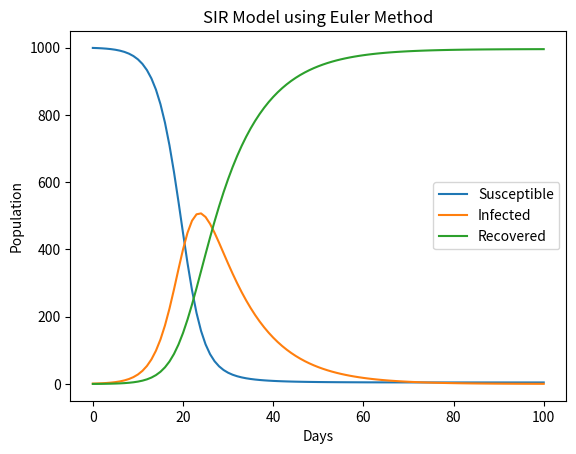

Source code (Python):
import numpy as np
import matplotlib.pyplot as plt

def SIR_Euler(beta, gamma, N, I0, R0, days):
    S0 = N - I0 - R0
    t = np.linspace(0, days, days+1)
    S = np.zeros(days+1)
    I = np.zeros(days+1)
    R = np.zeros(days+1)
    S[0] = S0
    I[0] = I0
    R[0] = R0
    dt = 1

    for i in range(days):
        dS = -beta * S[i] * I[i] / N
        dI = beta * S[i] * I[i] / N - gamma * I[i]
        dR = gamma * I[i]
        S[i+1] = S[i] + dt * dS
        I[i+1] = I[i] + dt * dI
        R[i+1] = R[i] + dt * dR

    return S, I, R

# Example usage
beta = 0.5
gamma = 0.1
N = 1000
I0 = 1
R0 = 0
days = 100

S, I, R = SIR_Euler(beta, gamma, N, I0, R0, days)

plt.plot(S, label='Susceptible')
plt.plot(I, label='Infected')
plt.plot(R, label='Recovered')
plt.xlabel('Days')
plt.ylabel('Population')
plt.legend()
plt.title('SIR Model using Euler Method')
plt.show()

